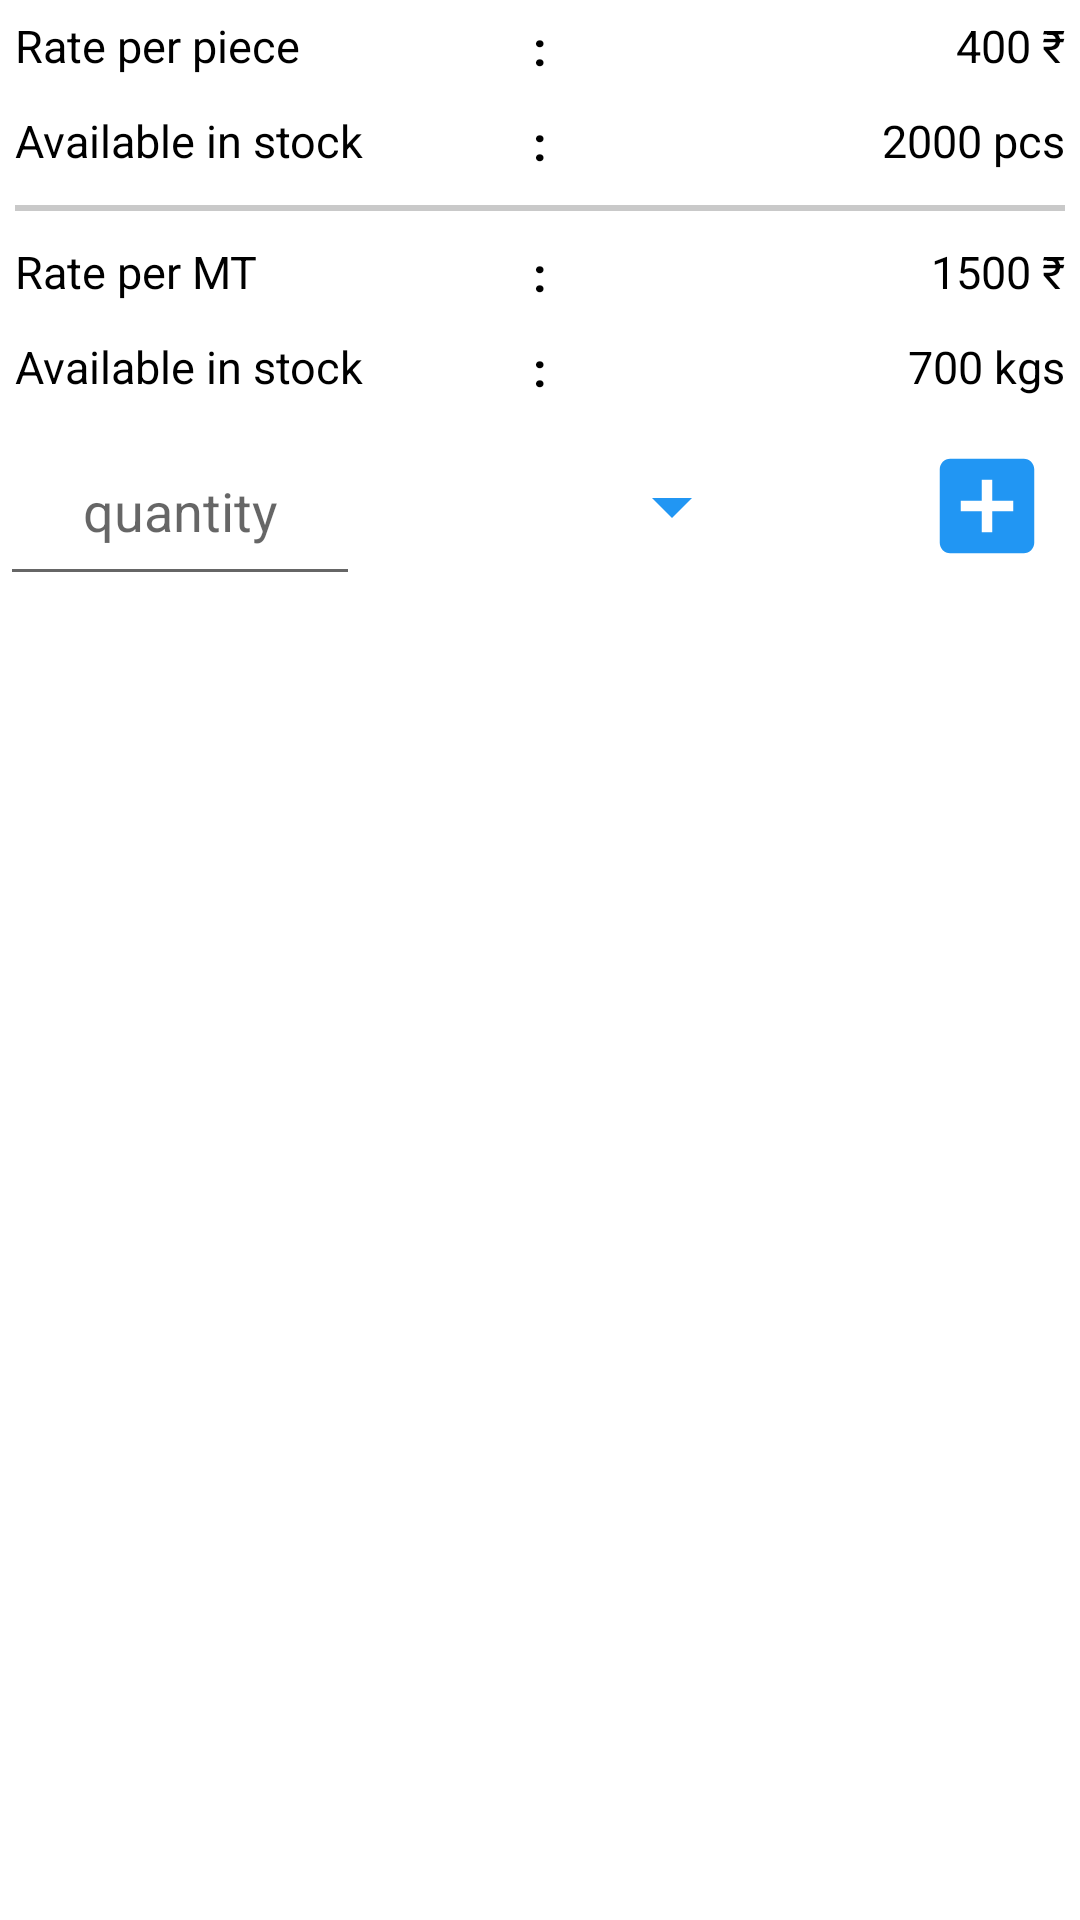

Here is an Android app screen rendered from its layout file. Give the layout XML and the strings, colors and styles it references.
<!-- AndroidManifest.xml: application theme AppTheme -->
<!-- res/layout/order_add_item.xml -->
<?xml version="1.0" encoding="utf-8"?>

<RelativeLayout xmlns:android="http://schemas.android.com/apk/res/android"
    xmlns:tools="http://schemas.android.com/tools"
    android:layout_width="match_parent"
    android:layout_height="wrap_content">

    <RelativeLayout
        android:id="@+id/rlUpOne"
        android:layout_width="match_parent"
        android:layout_height="wrap_content"
        android:gravity="center"
        android:padding="5dp">

        <TextView
            android:layout_width="wrap_content"
            android:layout_height="wrap_content"
            android:layout_alignParentLeft="true"
            android:layout_alignParentStart="true"
            android:text="@string/rate_per_piece"
            android:textColor="@color/colorBlack"
            android:textSize="15sp"
            tools:ignore="RelativeOverlap" />

        <TextView
            android:layout_width="wrap_content"
            android:layout_height="wrap_content"
            android:layout_centerInParent="true"
            android:text=":"
            android:textColor="@color/colorBlack"
            android:textStyle="bold" />

        <TextView
            android:id="@+id/DBpricePCS"
            android:layout_width="wrap_content"
            android:layout_height="wrap_content"
            android:layout_alignParentEnd="true"
            android:layout_alignParentRight="true"
            android:singleLine="true"
            android:text="400 ₹"
            android:textColor="@color/colorBlack"
            android:textSize="15sp"
            tools:ignore="RelativeOverlap" />

    </RelativeLayout>

    <RelativeLayout
        android:id="@+id/rlUpTwo"
        android:layout_width="match_parent"
        android:layout_height="wrap_content"
        android:layout_below="@+id/rlUpOne"
        android:gravity="center"
        android:padding="5dp">

        <TextView
            android:layout_width="wrap_content"
            android:layout_height="wrap_content"
            android:layout_alignParentLeft="true"
            android:layout_alignParentStart="true"
            android:text="@string/available_in_stock"
            android:textColor="@color/colorBlack"
            android:textSize="15sp"
            tools:ignore="RelativeOverlap" />

        <TextView
            android:layout_width="wrap_content"
            android:layout_height="wrap_content"
            android:layout_centerInParent="true"
            android:text=":"
            android:textColor="@color/colorBlack"
            android:textStyle="bold" />

        <TextView
            android:id="@+id/DBQtyPcs"
            android:layout_width="wrap_content"
            android:layout_height="wrap_content"
            android:layout_alignParentEnd="true"
            android:layout_alignParentRight="true"
            android:singleLine="true"
            android:text="2000 pcs"
            android:textColor="@color/colorBlack"
            android:textSize="15sp" />
    </RelativeLayout>

    <View
        android:id="@+id/view"
        android:layout_width="match_parent"
        android:layout_height="2dp"
        android:layout_below="@+id/rlUpTwo"
        android:layout_margin="5dp"
        android:background="@color/colorGrayLight" />

    <RelativeLayout
        android:id="@+id/rlUpThree"
        android:layout_width="match_parent"
        android:layout_height="wrap_content"
        android:layout_below="@+id/view"
        android:gravity="center"
        android:padding="5dp">

        <TextView
            android:layout_width="wrap_content"
            android:layout_height="wrap_content"
            android:layout_alignParentLeft="true"
            android:layout_alignParentStart="true"
            android:text="@string/rate_per_mt"
            android:textColor="@color/colorBlack"
            android:textSize="15sp"
            tools:ignore="RelativeOverlap" />

        <TextView
            android:layout_width="wrap_content"
            android:layout_height="wrap_content"
            android:layout_centerInParent="true"
            android:text=":"
            android:textColor="@color/colorBlack"
            android:textStyle="bold" />

        <TextView
            android:id="@+id/DBpriceMT"
            android:layout_width="wrap_content"
            android:layout_height="wrap_content"
            android:layout_alignParentEnd="true"
            android:layout_alignParentRight="true"
            android:singleLine="true"
            android:text="1500 ₹"
            android:textColor="@color/colorBlack"
            android:textSize="15sp"
            tools:ignore="RelativeOverlap" />

    </RelativeLayout>

    <RelativeLayout
        android:id="@+id/rlUpFour"
        android:layout_width="match_parent"
        android:layout_height="wrap_content"
        android:layout_below="@+id/rlUpThree"
        android:gravity="center"
        android:padding="5dp">

        <TextView
            android:layout_width="wrap_content"
            android:layout_height="wrap_content"
            android:layout_alignParentLeft="true"
            android:layout_alignParentStart="true"
            android:text="@string/available_in_stock"
            android:textColor="@color/colorBlack"
            android:textSize="15sp"
            tools:ignore="RelativeOverlap" />

        <TextView
            android:layout_width="wrap_content"
            android:layout_height="wrap_content"
            android:layout_centerInParent="true"
            android:text=":"
            android:textColor="@color/colorBlack"
            android:textStyle="bold" />

        <TextView
            android:id="@+id/DBQtyMT"
            android:layout_width="wrap_content"
            android:layout_height="wrap_content"
            android:layout_alignParentEnd="true"
            android:layout_alignParentRight="true"
            android:singleLine="true"
            android:text="700 kgs"
            android:textColor="@color/colorBlack"
            android:textSize="15sp" />
    </RelativeLayout>

    <LinearLayout
        android:id="@+id/linearLayout1"
        android:layout_width="match_parent"
        android:layout_height="wrap_content"
        android:layout_below="@+id/rlUpFour"
        android:gravity="center"
        android:orientation="horizontal"
        android:weightSum="3">

        <EditText
            android:id="@+id/edtxtaddorderqty"
            android:layout_width="0dp"
            android:layout_height="60dp"
            android:layout_gravity="center"
            android:layout_weight="1"
            android:gravity="center"
            android:hint="@string/inputQty"
            android:inputType="numberDecimal"
            android:textSize="18sp"
            android:visibility="visible" />

        <RelativeLayout
            android:layout_width="0dp"
            android:layout_height="60dp"
            android:layout_weight="1"
            android:gravity="center"
            android:visibility="visible">

            <Spinner
                android:id="@+id/spinnerMtPCS"
                android:layout_width="match_parent"
                android:layout_height="60dp"
                android:layout_centerInParent="true"
                android:background="@android:color/transparent"
                android:overlapAnchor="false"
                android:spinnerMode="dropdown"
                android:textAlignment="textEnd"
                tools:ignore="RtlCompat,UnusedAttribute" />

            <ImageView
                android:id="@+id/imgDropDown"
                android:layout_width="wrap_content"
                android:layout_height="wrap_content"
                android:layout_alignParentEnd="true"
                android:layout_alignParentRight="true"
                android:layout_centerInParent="true"
                android:clickable="false"
                android:contentDescription="@string/app_name"
                android:focusable="false"
                android:focusableInTouchMode="false"
                android:src="@drawable/ic_arrow_drop_down_blue_32dp" />

        </RelativeLayout>

        <RelativeLayout
            android:layout_width="0dp"
            android:layout_height="wrap_content"
            android:layout_gravity="center"
            android:layout_weight="1">

            <ImageButton
                android:id="@+id/btnAddItemOrder"
                android:layout_width="wrap_content"
                android:layout_height="wrap_content"
                android:layout_alignParentEnd="true"
                android:layout_alignParentRight="true"
                android:layout_marginEnd="10dp"
                android:layout_marginRight="10dp"
                android:background="@android:color/transparent"
                android:contentDescription="@string/app_name"
                android:gravity="center"
                android:src="@drawable/ic_add_box_32dp" />
        </RelativeLayout>
    </LinearLayout>
</RelativeLayout>
<!-- resources referenced by this layout -->
<resources>
  <color name="colorBlack">#000000</color>
  <color name="colorGrayLight">#CABBBBBB</color>
  <!-- drawable ic_add_box_32dp (drawable) -->
  <vector xmlns:android="http://schemas.android.com/apk/res/android"
      android:width="42dp"
      android:height="42dp"
      android:viewportHeight="24.0"
      android:viewportWidth="24.0">
      <path
          android:fillColor="#FF2196F3"
          android:pathData="M19,3L5,3c-1.11,0 -2,0.9 -2,2v14c0,1.1 0.89,2 2,2h14c1.1,0 2,-0.9 2,-2L21,5c0,-1.1 -0.9,-2 -2,-2zM17,13h-4v4h-2v-4L7,13v-2h4L11,7h2v4h4v2z" />
  </vector>
  <!-- drawable ic_arrow_drop_down_blue_32dp (drawable) -->
  <vector xmlns:android="http://schemas.android.com/apk/res/android"
      android:width="32dp"
      android:height="32dp"
      android:viewportHeight="24.0"
      android:viewportWidth="24.0">
      <path
          android:fillColor="#FF2196F3"
          android:pathData="M7,10l5,5 5,-5z" />
  </vector>
  <string name="app_name">SLS Group</string>
  <string name="available_in_stock">Available in stock</string>
  <string name="inputQty">quantity</string>
  <string name="rate_per_mt">Rate per MT</string>
  <string name="rate_per_piece">Rate per piece</string>
  <style name="AppTheme" parent="Theme.AppCompat.Light.NoActionBar">
          
          <item name="android:windowContentOverlay">@null</item>
          <item name="colorPrimary">@color/colorPrimary</item>
          <item name="colorPrimaryDark">@color/colorPrimaryDark</item>
          <item name="colorAccent">@color/colorAccent</item>
          <item name="android:windowBackground">@color/colorWhite</item>
          <item name="android:textAllCaps">false</item>
          <item name="android:textSize">16sp</item>
          <item name="drawerArrowStyle">@style/DrawerArrowStyle</item>
      </style>
  <color name="colorPrimary">#2196F3</color>
  <color name="colorPrimaryDark">#1E88E5</color>
  <color name="colorAccent">#42A5F5</color>
  <color name="colorWhite">#FFFFFF</color>
  <style name="DrawerArrowStyle" parent="Widget.AppCompat.DrawerArrowToggle">
          <item name="color">@android:color/white</item>
      </style>
</resources>
